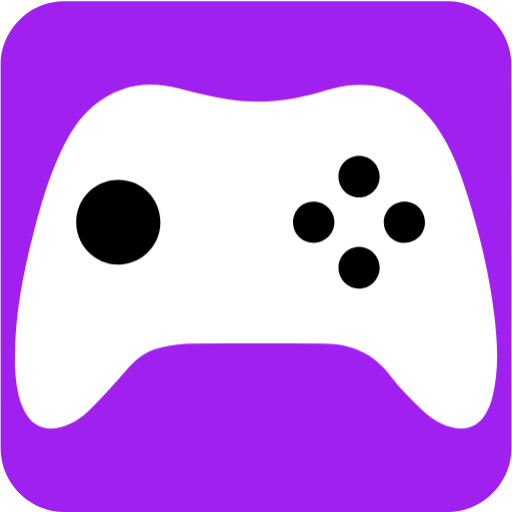
t = 0.00 s
t = 0.50 s: frame unchanged from t = 0.00 s, image omitted
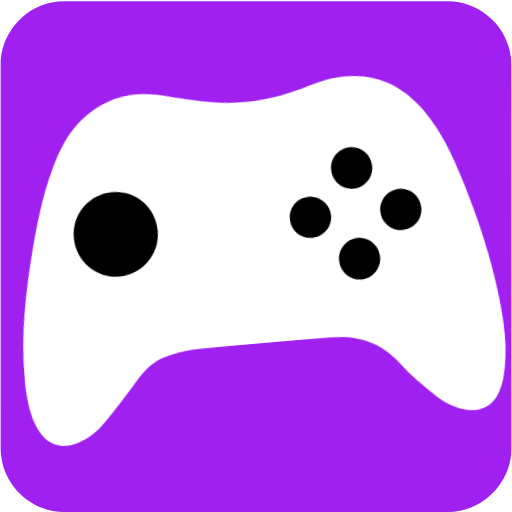
t = 1.00 s
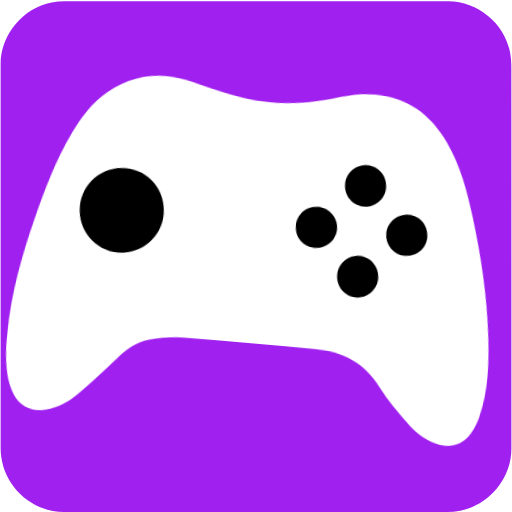
t = 1.50 s
t = 2.00 s: frame unchanged from t = 0.00 s, image omitted
t = 2.40 s: frame unchanged from t = 0.00 s, image omitted

The animated SVG that drew these frames (rendered in a browser with its animation timeline set to each time). Animation: 2 CSS @keyframes rules; one cycle of 3.00 s, repeats indefinitely.

<svg xmlns="http://www.w3.org/2000/svg" id="gaming" viewBox="0 0 769 769" width="500" height="500" shape-rendering="geometricPrecision" text-rendering="geometricPrecision" version="1.1">
  <style id="rumble">
    @keyframes controller_animation_move__to{0%,33.333333%,40%,50%,56.666667%,66.666667%,73.333333%,to{transform:translate(384.499664px,385.427155px)}36.666667%{transform:translate(384.499963px,399.911284px)}53.333333%{transform:translate(384.5px,374.564058px)}70%{transform:translate(384.5px,398.100768px)}}@keyframes controller_animation_rotate__tr{0%,40%,56.666667%{transform:rotate(0deg);animation-timing-function:step-end}33.333333%,53.333333%,66.666667%{transform:rotate(-5deg);animation-timing-function:step-end}36.666667%,50%,70%{transform:rotate(5deg);animation-timing-function:step-end}73.333333%,to{transform:rotate(0deg)}}#gaming{pointer-events:all}#gaming *{animation-play-state:paused!important}#gaming:hover *{animation-play-state:running!important}#controller_animation_move{animation:controller_animation_move__to 3000ms linear infinite normal forwards}#controller_animation_rotate{animation:controller_animation_rotate__tr 3000ms linear infinite normal forwards}
  </style>
  <g id="background" transform="matrix(4 0 0 4 -842.943 -2257.326)">
    <path id="sqaure" d="M402.75 660.71v72.19c0 11.03-8.32 21.11-19.18 23.18-1.61.31-3.27.48-4.9.48-47.97.03-95.93.02-143.9.02-11.76 0-22.02-9.02-23.56-20.72a23.27 23.27 0 01-.23-3.12c-.01-48.09-.01-96.18-.01-144.26 0-11.03 8.32-21.12 19.18-23.18 1.61-.31 3.27-.48 4.9-.48 48.01-.02 96.02-.02 144.02-.02 11.03 0 21.13 8.33 23.18 19.18.3 1.61.48 3.27.48 4.9.03 23.94.02 47.89.02 71.83z" fill="#A020F0" stroke="none" stroke-width="1"/>
  </g>
  <g id="controller_animation_move" transform="translate(384.5 385.427)">
    <g id="controller_animation_rotate">
      <g id="controller_group" transform="matrix(4 0 0 4 -1227.442 -2642.725)" stroke="none" stroke-width="1">
        <path id="controller_body" d="M396.3 682.46c-1.75-14.77-5.25-29.18-9.59-43.38-2.93-9.59-6.35-19-12.14-27.31-8.13-11.66-19.25-17.05-33.48-15.27-3.64.46-7.2 1.58-10.75 2.57-11.14 3.12-22.45 4.43-33.91 2.59-6.41-1.03-12.73-2.65-19.03-4.25-11.59-2.94-22.14-1.05-31.46 6.55-5.53 4.52-9.15 10.52-12.18 16.88-4.88 10.23-7.96 21.07-10.73 32.01-3.7 14.61-6.57 29.36-6.66 44.51 0 1.82-.1 3.64.02 5.45.36 5.51.98 10.99 3.57 16 2.75 5.33 7.5 7.46 13.31 6 4.43-1.11 8.19-3.56 11.31-6.73 4.99-5.08 9.72-10.42 14.43-15.76 3.5-3.97 7.67-6.77 12.89-7.7 3.5-.63 7.06-1.21 10.6-1.24 16.55-.13 33.1-.09 49.65-.05 10.34.03 18.88 3.55 25.25 12.2 3.4 4.62 7.68 8.64 11.78 12.7 2.87 2.85 6.27 5.06 10.2 6.32 5.76 1.85 10.92.11 13.75-4.89 1.08-1.9 1.92-4.01 2.47-6.14 2.61-10.27 1.93-20.69.7-31.06z" fill="#FFF"/>
        <path id="button1" d="M255.19 663.67c-8.75.02-15.88-7.16-15.85-15.96.03-8.85 7.1-15.9 15.91-15.87 8.84.04 15.72 7.06 15.7 16.02-.01 8.73-7.05 15.8-15.76 15.81z" fill="#000"/>
        <path id="button2" d="M328.56 655.52c-4.38.03-7.79-3.36-7.79-7.75 0-4.29 3.34-7.72 7.58-7.77 4.32-.05 7.9 3.4 7.94 7.66.05 4.3-3.42 7.83-7.73 7.86z" fill="#000"/>
        <path id="button3" d="M345.46 672.73c-4.27-.05-7.67-3.62-7.63-7.98.04-4.24 3.5-7.69 7.71-7.69 4.29.01 7.76 3.53 7.75 7.87-.02 4.31-3.58 7.85-7.83 7.8z" fill="#000"/>
        <path id="button4" d="M345.5 638.42c-4.29-.02-7.71-3.53-7.68-7.9.03-4.27 3.41-7.67 7.66-7.7 4.32-.03 7.8 3.44 7.8 7.78.01 4.32-3.49 7.83-7.78 7.82z" fill="#000"/>
        <path id="button5" d="M362.47 655.52a7.706 7.706 0 01-7.63-7.72c-.01-4.29 3.5-7.81 7.79-7.8 4.33.01 7.71 3.47 7.68 7.85-.03 4.4-3.44 7.73-7.84 7.67z" fill="#000"/>
      </g>
    </g>
  </g>
</svg>
